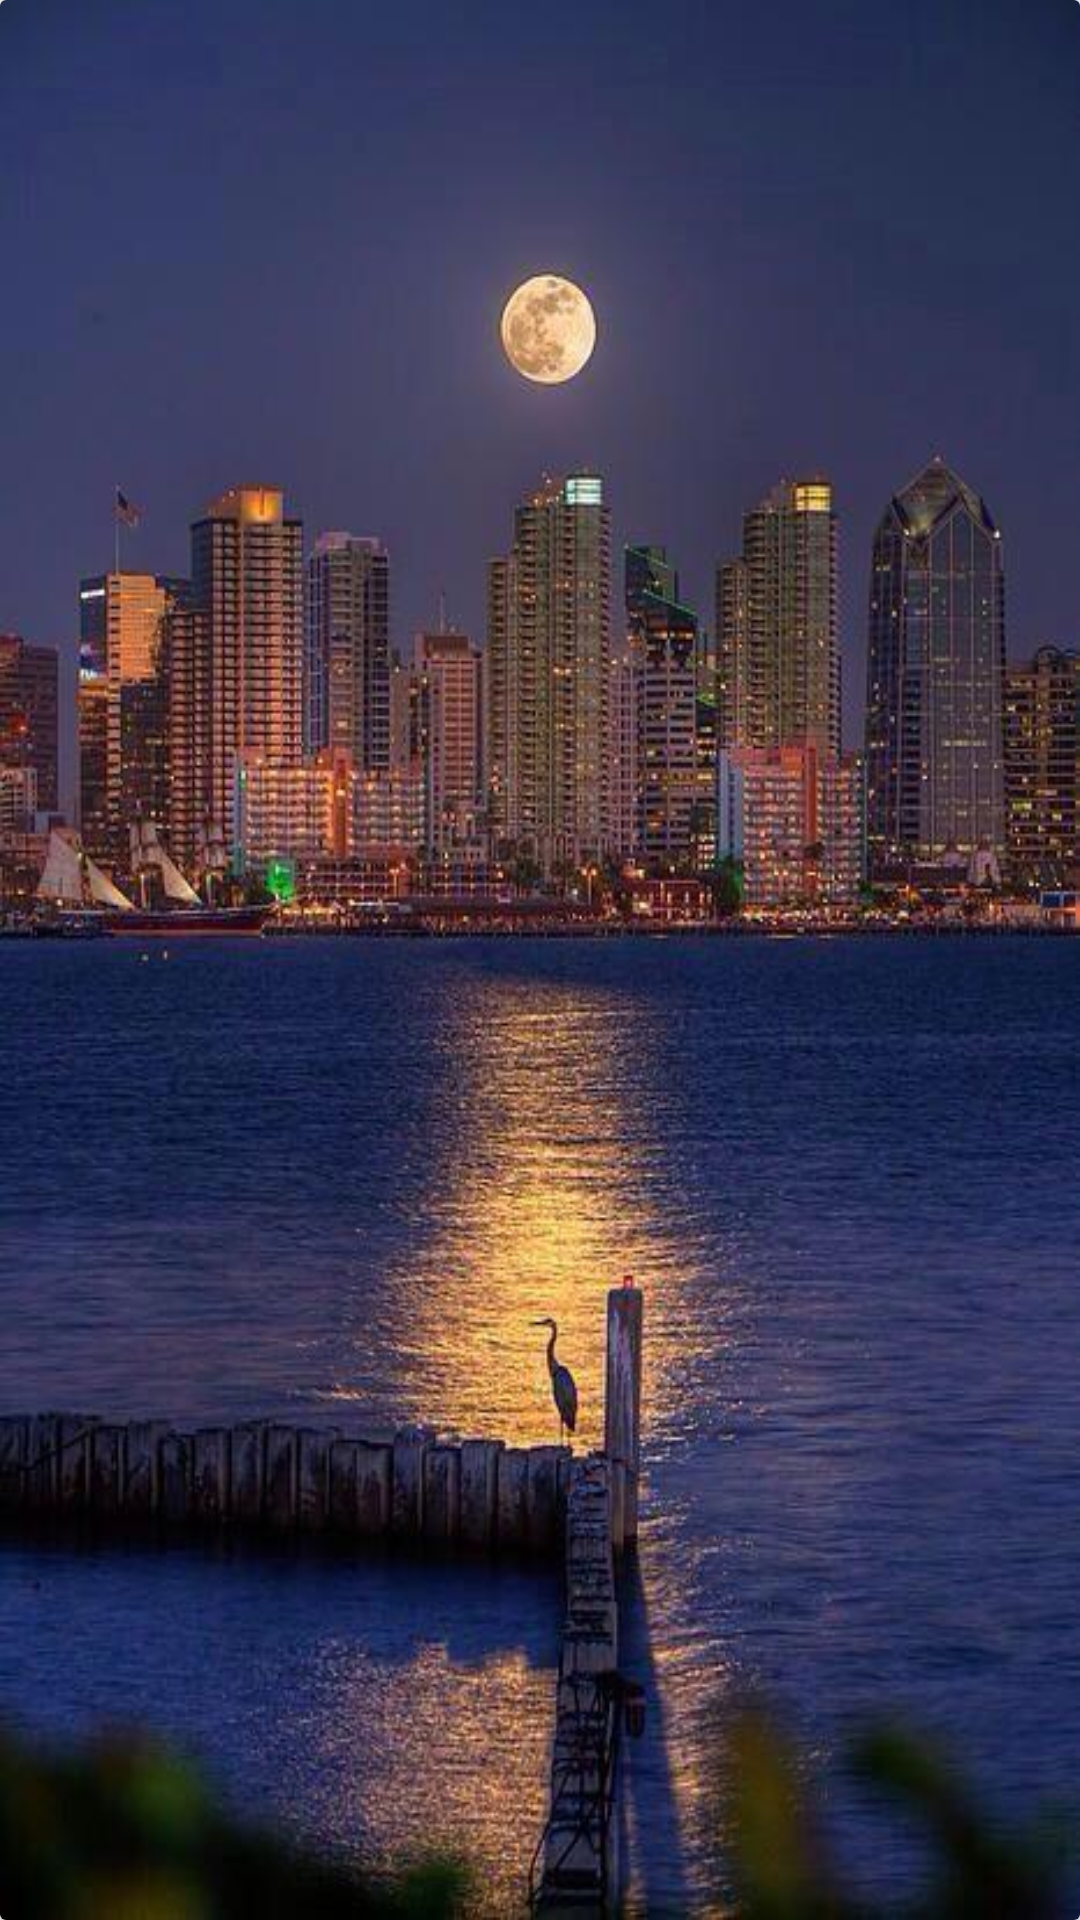

Produce the Android XML layout that renders to this screen, including the resource entries it uses.
<!-- AndroidManifest.xml: application theme AppTheme -->
<!-- res/layout/fragment_day_forecast.xml -->
<android.support.v7.widget.CardView android:layout_width="match_parent"
    android:layout_height="match_parent"
    android:id="@+id/cvFragment"
    android:elevation="4dp"
    xmlns:android="http://schemas.android.com/apk/res/android" >
<LinearLayout xmlns:android="http://schemas.android.com/apk/res/android"
    xmlns:tools="http://schemas.android.com/tools"
    android:layout_width="match_parent"
    android:layout_height="match_parent"
    android:background="@drawable/sandiego"
 android:padding="20dp"
    android:orientation="vertical"
    tools:context=".view.fragments.DayForecastFragment">


    <TextView
        android:id="@+id/tvHighTemp"
        android:textSize="20sp"
     android:padding="10dp"
        android:textColor="@android:color/white"
        android:layout_width="match_parent"
        android:layout_height="wrap_content"
         />
    <TextView
        android:id="@+id/tvLowTemp"
        android:layout_width="match_parent"
        android:textSize="20sp"
        android:textColor="@android:color/white"
        android:padding="10dp"
        android:layout_height="wrap_content"
         />
    <TextView
        android:id="@+id/tvCondition"
        android:layout_width="match_parent"
        android:textColor="@android:color/white"
        android:textSize="20sp"
        android:padding="10dp"

        android:layout_height="wrap_content"
         />
    <TextView
        android:id="@+id/tvWindSpeed"
        android:textSize="20sp"
        android:padding="10dp"
        android:textColor="@android:color/white"
        android:layout_width="match_parent"
        android:layout_height="wrap_content"
        />

</LinearLayout>

</android.support.v7.widget.CardView>
<!-- resources referenced by this layout -->
<resources>
  <!-- drawable sandiego: jpg bitmap (drawable, 57709 bytes) -->
  <style name="AppTheme" parent="Theme.AppCompat.Light.DarkActionBar">
          
          <item name="colorPrimary">@color/colorPrimary</item>
          <item name="colorPrimaryDark">@color/colorPrimaryDark</item>
          <item name="colorAccent">@color/colorAccent</item>
      </style>
  <color name="colorPrimary">#3F51B5</color>
  <color name="colorPrimaryDark">#303F9F</color>
  <color name="colorAccent">#FF4081</color>
</resources>
